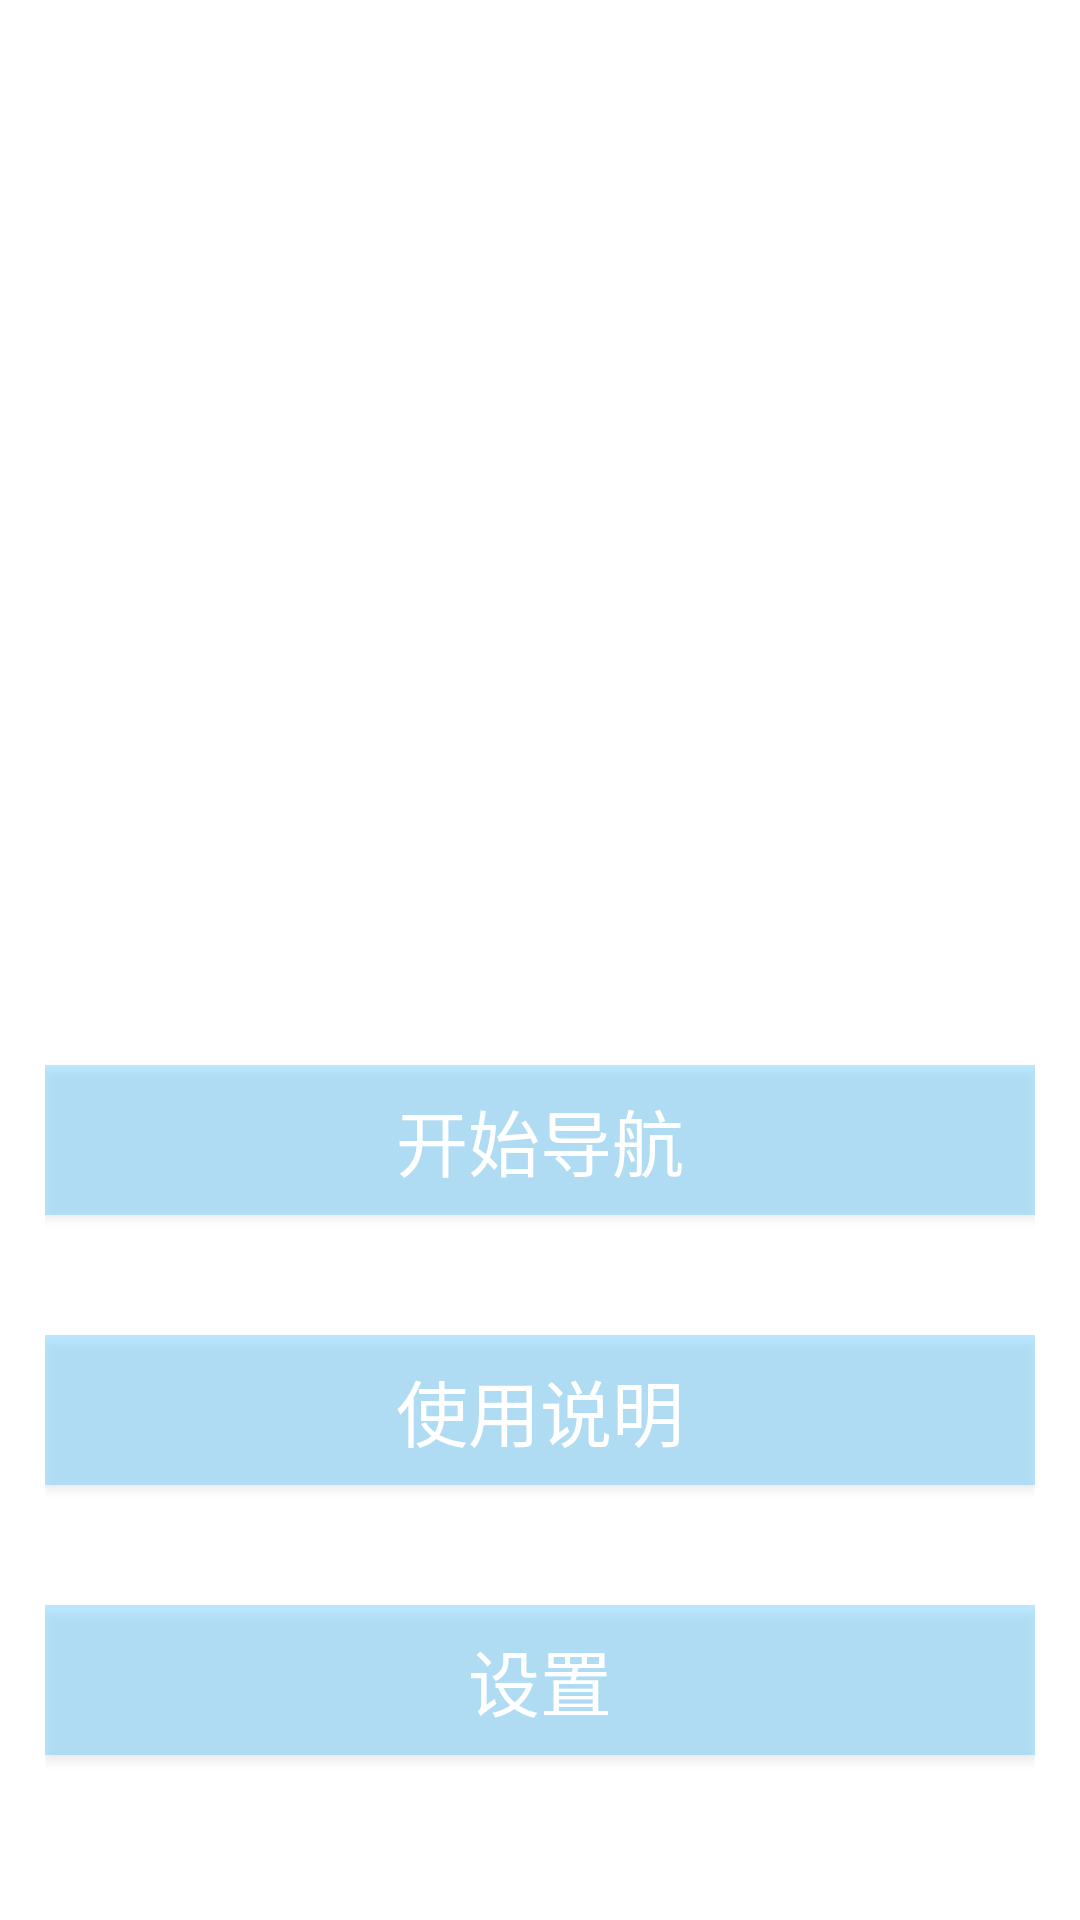

This screen was rendered from an Android layout file. Write that file and the resources it references.
<!-- AndroidManifest.xml: application theme Theme.M_r_y_j -->
<!-- res/layout/activity_main.xml -->
<?xml version="1.0" encoding="utf-8"?>
<RelativeLayout xmlns:android="http://schemas.android.com/apk/res/android"
    android:layout_width="match_parent"
    android:layout_height="match_parent"
    android:padding="15dp"
    android:background="@drawable/background_2">

    <TextView
        android:id="@+id/tv_title"
        android:layout_width="match_parent"
        android:layout_height="80dp"
        android:gravity="center"
        android:layout_marginTop="80dp"
        android:text="盲人导航眼镜"
        android:textColor="#ffffff"
        android:textSize="58sp"/>
    <Button
        android:id="@+id/btn_start"
        android:layout_width="match_parent"
        android:layout_height="50dp"
        android:layout_marginTop="180dp"
        android:layout_below="@id/tv_title"
        android:text="开始导航"
        android:background="#7066ccff"
        android:textColor="#ffffff"
        android:textSize="24sp" />
    <Button
        android:id="@+id/btn_instruction"
        android:layout_width="match_parent"
        android:layout_height="50dp"
        android:layout_marginTop="40dp"
        android:layout_below="@id/btn_start"
        android:text="使用说明"
        android:background="#7066ccff"
        android:textColor="#ffffff"
        android:textSize="24sp" />

    <Button
        android:id="@+id/btn_control"
        android:layout_width="match_parent"
        android:layout_height="50dp"
        android:layout_below="@id/btn_instruction"
        android:layout_marginTop="40dp"
        android:background="#7066ccff"
        android:text="设置"
        android:textColor="#ffffff"
        android:textSize="24sp" />










</RelativeLayout>
<!-- resources referenced by this layout -->
<resources>
  <style name="Theme.M_r_y_j" parent="Theme.MaterialComponents.DayNight.DarkActionBar">
          
          <item name="colorPrimary">@color/purple_500</item>
          <item name="colorPrimaryVariant">@color/purple_700</item>
          <item name="colorOnPrimary">@color/white</item>
          
          <item name="colorSecondary">@color/teal_200</item>
          <item name="colorSecondaryVariant">@color/teal_700</item>
          <item name="colorOnSecondary">@color/black</item>
          
          <item name="android:statusBarColor" tools:targetApi="l">?attr/colorPrimaryVariant</item>
          
      </style>
  <!-- not gathered from this repository: default colours our renderer supplied (Android Studio template values) -->
  <color name="purple_500">#FF6200EE</color>
  <color name="purple_700">#FF3700B3</color>
  <color name="teal_200">#FF03DAC5</color>
  <color name="teal_700">#FF018786</color>
  <color name="black">#FF000000</color>
  <color name="white">#FFFFFFFF</color>
</resources>
